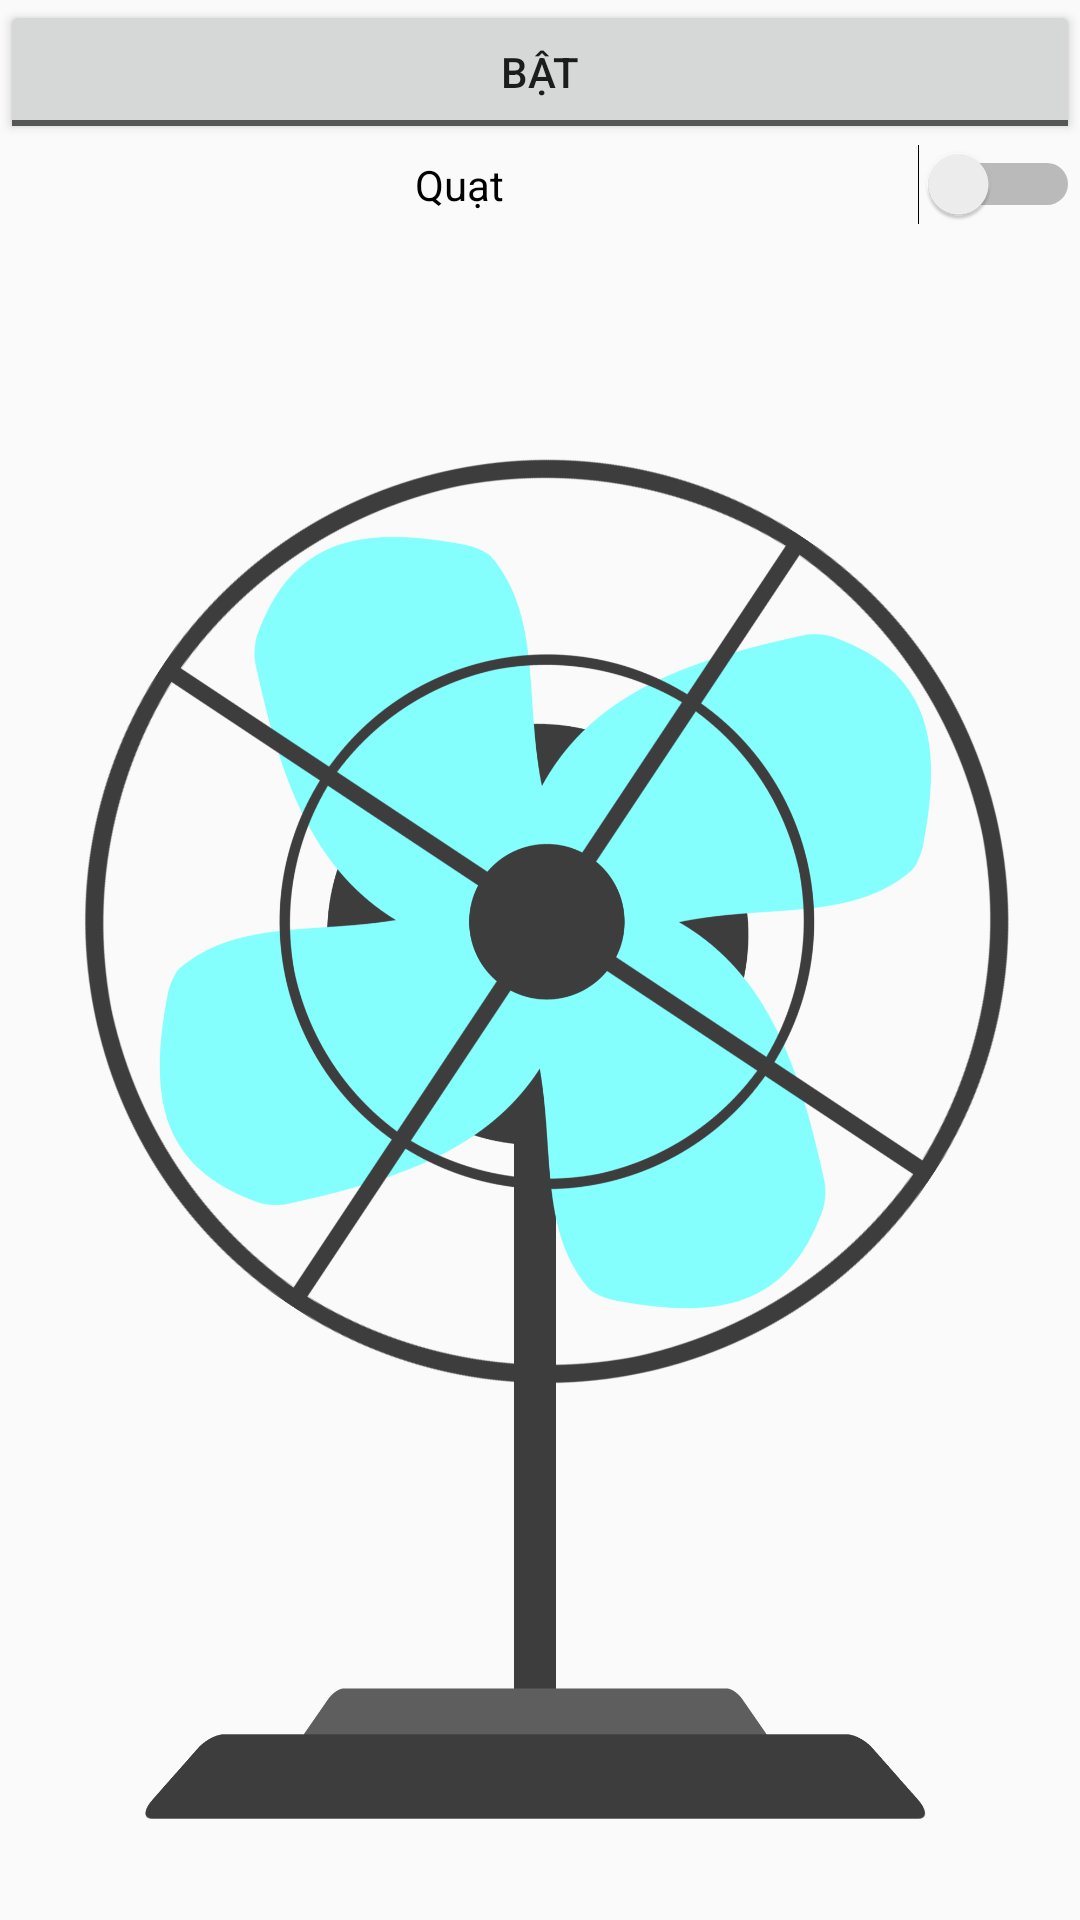

Android layout source for this screen:
<!-- AndroidManifest.xml: application theme Theme.Caculator -->
<!-- res/layout/activity_main_demo_image.xml -->
<?xml version="1.0" encoding="utf-8"?>
<LinearLayout xmlns:android="http://schemas.android.com/apk/res/android"
    xmlns:tools="http://schemas.android.com/tools"
    android:layout_width="match_parent"
    android:layout_height="match_parent"
    android:orientation="vertical">

    <ToggleButton
        android:id="@+id/toggle"
        android:layout_width="match_parent"
        android:layout_height="wrap_content"
        android:textOff="Bật"
        android:textOn="Tắt" />

    <ImageView
        android:id="@+id/imDen"
        android:layout_width="match_parent"
        android:layout_height="wrap_content"
        android:layout_weight="1"
        android:src="@drawable/i1" />
    <Switch
        android:layout_width="match_parent"
        android:layout_height="wrap_content"
     android:gravity="center"
        android:textOn="Tắt"
        android:textOff="Bật"
        android:text="Quạt"
        android:id="@+id/switchQuat"/>
    <ImageView
        android:layout_width="match_parent"
        android:layout_height="wrap_content"
        android:layout_weight="1"
        android:id="@+id/imQuat"
        android:src="@drawable/quat1"/>

</LinearLayout>
<!-- resources referenced by this layout -->
<resources>
  <!-- drawable quat1: png bitmap (drawable, 326247 bytes) -->
  <style name="Theme.Caculator" parent="Theme.AppCompat.Light.DarkActionBar">
          
          <item name="colorPrimary">@color/purple_500</item>
          <item name="colorPrimaryVariant">@color/purple_700</item>
          <item name="colorOnPrimary">@color/white</item>
          
          <item name="colorSecondary">@color/teal_200</item>
          <item name="colorSecondaryVariant">@color/teal_700</item>
          <item name="colorOnSecondary">@color/black</item>
          
          <item name="android:statusBarColor" tools:targetApi="l">?attr/colorPrimaryVariant</item>
          
      </style>
  <color name="purple_500">#FF6200EE</color>
  <color name="purple_700">#FF3700B3</color>
  <color name="white">#FFFFFFFF</color>
  <color name="teal_200">#FF03DAC5</color>
  <color name="teal_700">#FF018786</color>
  <color name="black">#FF000000</color>
</resources>
